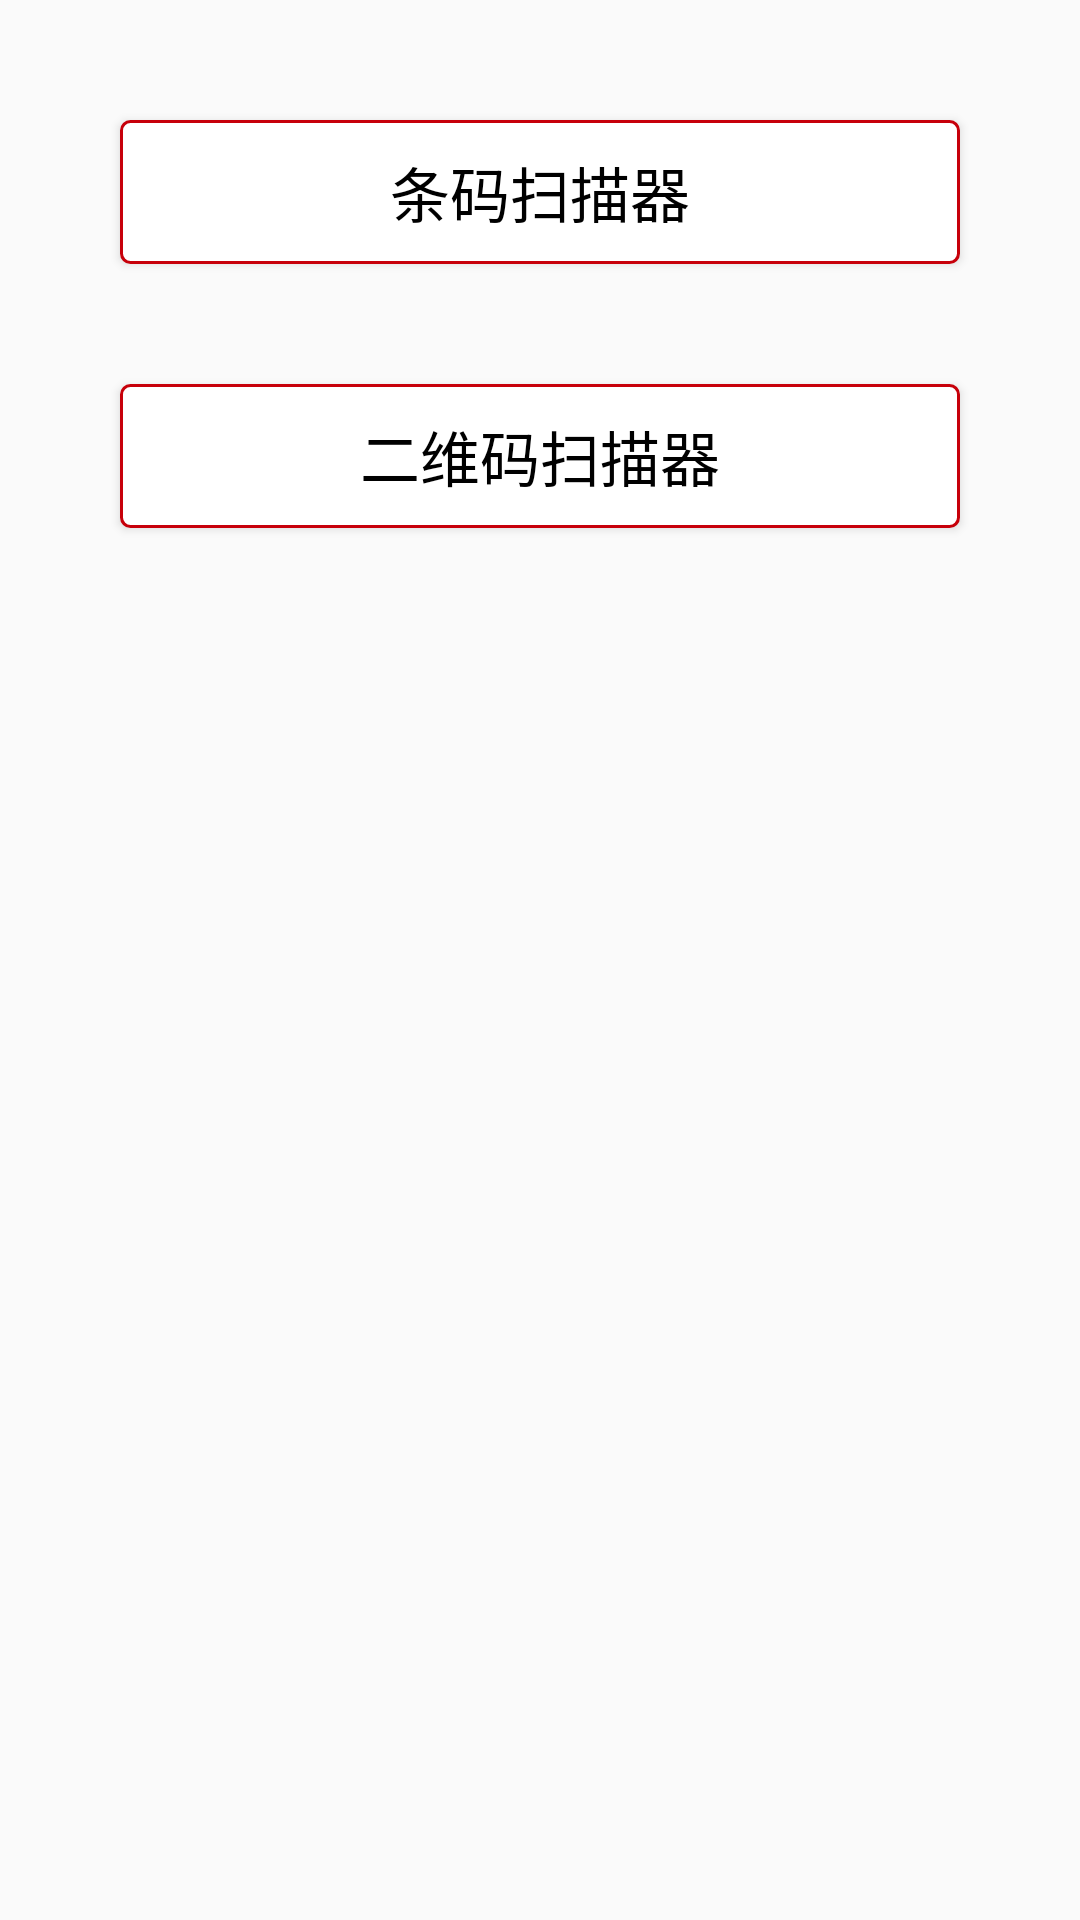

This screen was rendered from an Android layout file. Write that file and the resources it references.
<!-- AndroidManifest.xml: application theme MyAppTheme -->
<!-- res/layout/activity_main.xml -->
<?xml version="1.0" encoding="utf-8"?>
<LinearLayout xmlns:android="http://schemas.android.com/apk/res/android"
    android:layout_width="match_parent"
    android:layout_height="match_parent"
    android:orientation="vertical"
    >

    <Button
        android:id="@+id/btn_one_scan"
        android:layout_width="match_parent"
        android:layout_height="wrap_content"
        android:layout_marginLeft="40dp"
        android:layout_marginRight="40dp"
        android:background="@drawable/bg_3_white_primary_shape"
        android:text="@string/barcode_scanner"
        android:textColor="@color/cl_000000"
        android:textSize="20sp"
        android:layout_marginTop="40dp"
        />
    <Button
        android:id="@+id/btn_two_scan"
        android:layout_width="match_parent"
        android:layout_height="wrap_content"
        android:layout_marginLeft="40dp"
        android:layout_marginRight="40dp"
        android:background="@drawable/bg_3_white_primary_shape"
        android:text="@string/qr_code_scanner"
        android:textColor="@color/cl_000000"
        android:textSize="20sp"

        android:layout_marginTop="40dp"
        />

    <Button
        android:id="@+id/btn_hardware"
        android:layout_width="match_parent"
        android:layout_height="wrap_content"
        android:layout_marginLeft="40dp"
        android:layout_marginRight="40dp"
        android:background="@drawable/bg_3_white_primary_shape"
        android:text="@string/hardware_information"
        android:textColor="@color/cl_000000"
        android:textSize="20sp"
        android:layout_marginTop="40dp"
        android:visibility="gone"
        />
    <Button
        android:id="@+id/btn_exception"
        android:layout_width="match_parent"
        android:layout_height="wrap_content"
        android:layout_marginLeft="40dp"
        android:layout_marginRight="40dp"
        android:background="@drawable/bg_3_white_primary_shape"
        android:text="@string/exception"
        android:textColor="@color/cl_000000"
        android:textSize="20sp"
        android:layout_marginTop="40dp"
        android:visibility="gone"
        />

</LinearLayout>
<!-- resources referenced by this layout -->
<resources>
  <color name="cl_000000">#000000</color>
  <!-- drawable bg_3_white_primary_shape (drawable) -->
  <?xml version="1.0" encoding="utf-8"?>
  <shape xmlns:android="http://schemas.android.com/apk/res/android" >
      <corners
          android:bottomLeftRadius="3dp"
          android:bottomRightRadius="3dp"
          android:topLeftRadius="3dp"
          android:topRightRadius="3dp" />
      <solid android:color="@color/cl_white" />
      <stroke android:width="1dp" android:color="@color/colorPrimary"/>
  </shape>
  <string name="barcode_scanner">条码扫描器</string>
  <string name="exception">异常信息</string>
  <string name="hardware_information">硬件信息</string>
  <string name="qr_code_scanner">二维码扫描器</string>
  <style name="MyAppTheme" parent="Theme.AppCompat.Light.DarkActionBar">
          
          <item name="colorPrimary">@color/colorPrimary</item>
          <item name="colorPrimaryDark">@color/colorPrimaryDark</item>
          <item name="colorAccent">@color/colorAccent</item>
          <item name="windowActionBar">false</item>
          <item name="windowNoTitle">true</item>
      </style>
  <color name="cl_white">#ffffff</color>
  <color name="colorPrimary">#C7000A</color>
  <color name="colorPrimaryDark">#C7000A</color>
  <color name="colorAccent">#FF4081</color>
</resources>
